The GitHub repository shoaibk-exe/employee-tracking contains a labelled image folder "dataset" with 2 categories: empty, occupied. Examples follow, each with its label.

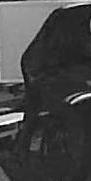
Label: empty

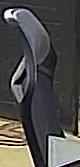
Label: empty

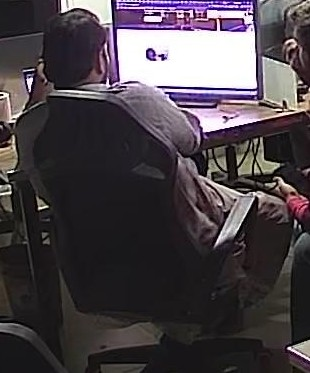
Label: occupied

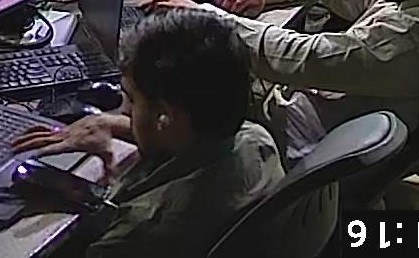
Label: occupied

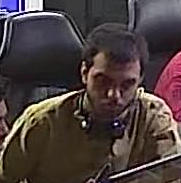
Label: occupied

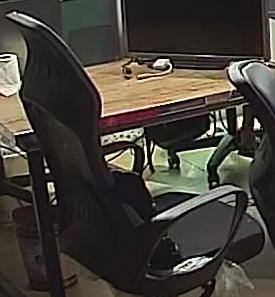
Label: empty
